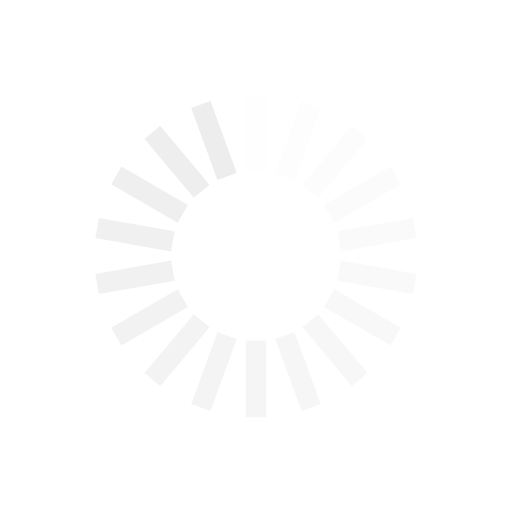
t = 0.00 s
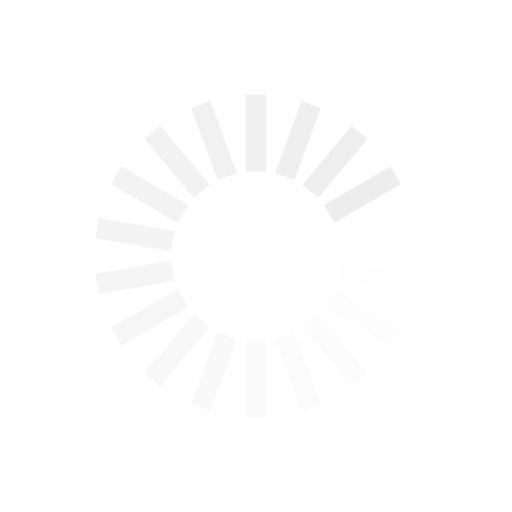
t = 0.19 s
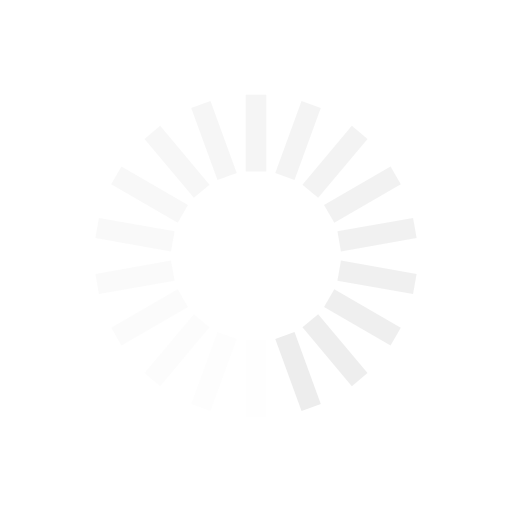
t = 0.38 s
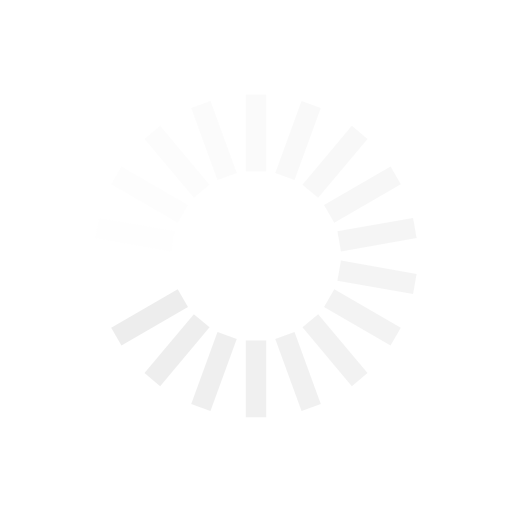
t = 0.57 s

The animated SVG that drew these frames (rendered in a browser with its animation timeline set to each time). Animation: 18 SMIL elements (animate=18); one cycle of 0.76 s, repeats indefinitely.

<?xml version="1.0" encoding="utf-8"?>
<svg xmlns="http://www.w3.org/2000/svg" xmlns:xlink="http://www.w3.org/1999/xlink" style="margin: auto; background: none; display: block; shape-rendering: auto;" width="124px" height="124px" viewBox="0 0 100 100" preserveAspectRatio="xMidYMid">
<g transform="rotate(0 50 50)">
  <rect x="48" y="18.5" rx="0" ry="0" width="4" height="15" fill="#ededed">
    <animate attributeName="opacity" values="1;0" keyTimes="0;1" dur="0.7575757575757576s" begin="-0.7154882154882154s" repeatCount="indefinite"></animate>
  </rect>
</g><g transform="rotate(20 50 50)">
  <rect x="48" y="18.5" rx="0" ry="0" width="4" height="15" fill="#ededed">
    <animate attributeName="opacity" values="1;0" keyTimes="0;1" dur="0.7575757575757576s" begin="-0.6734006734006733s" repeatCount="indefinite"></animate>
  </rect>
</g><g transform="rotate(40 50 50)">
  <rect x="48" y="18.5" rx="0" ry="0" width="4" height="15" fill="#ededed">
    <animate attributeName="opacity" values="1;0" keyTimes="0;1" dur="0.7575757575757576s" begin="-0.6313131313131313s" repeatCount="indefinite"></animate>
  </rect>
</g><g transform="rotate(60 50 50)">
  <rect x="48" y="18.5" rx="0" ry="0" width="4" height="15" fill="#ededed">
    <animate attributeName="opacity" values="1;0" keyTimes="0;1" dur="0.7575757575757576s" begin="-0.5892255892255892s" repeatCount="indefinite"></animate>
  </rect>
</g><g transform="rotate(80 50 50)">
  <rect x="48" y="18.5" rx="0" ry="0" width="4" height="15" fill="#ededed">
    <animate attributeName="opacity" values="1;0" keyTimes="0;1" dur="0.7575757575757576s" begin="-0.5471380471380471s" repeatCount="indefinite"></animate>
  </rect>
</g><g transform="rotate(100 50 50)">
  <rect x="48" y="18.5" rx="0" ry="0" width="4" height="15" fill="#ededed">
    <animate attributeName="opacity" values="1;0" keyTimes="0;1" dur="0.7575757575757576s" begin="-0.505050505050505s" repeatCount="indefinite"></animate>
  </rect>
</g><g transform="rotate(120 50 50)">
  <rect x="48" y="18.5" rx="0" ry="0" width="4" height="15" fill="#ededed">
    <animate attributeName="opacity" values="1;0" keyTimes="0;1" dur="0.7575757575757576s" begin="-0.4629629629629629s" repeatCount="indefinite"></animate>
  </rect>
</g><g transform="rotate(140 50 50)">
  <rect x="48" y="18.5" rx="0" ry="0" width="4" height="15" fill="#ededed">
    <animate attributeName="opacity" values="1;0" keyTimes="0;1" dur="0.7575757575757576s" begin="-0.42087542087542085s" repeatCount="indefinite"></animate>
  </rect>
</g><g transform="rotate(160 50 50)">
  <rect x="48" y="18.5" rx="0" ry="0" width="4" height="15" fill="#ededed">
    <animate attributeName="opacity" values="1;0" keyTimes="0;1" dur="0.7575757575757576s" begin="-0.3787878787878788s" repeatCount="indefinite"></animate>
  </rect>
</g><g transform="rotate(180 50 50)">
  <rect x="48" y="18.5" rx="0" ry="0" width="4" height="15" fill="#ededed">
    <animate attributeName="opacity" values="1;0" keyTimes="0;1" dur="0.7575757575757576s" begin="-0.33670033670033667s" repeatCount="indefinite"></animate>
  </rect>
</g><g transform="rotate(200 50 50)">
  <rect x="48" y="18.5" rx="0" ry="0" width="4" height="15" fill="#ededed">
    <animate attributeName="opacity" values="1;0" keyTimes="0;1" dur="0.7575757575757576s" begin="-0.2946127946127946s" repeatCount="indefinite"></animate>
  </rect>
</g><g transform="rotate(220 50 50)">
  <rect x="48" y="18.5" rx="0" ry="0" width="4" height="15" fill="#ededed">
    <animate attributeName="opacity" values="1;0" keyTimes="0;1" dur="0.7575757575757576s" begin="-0.2525252525252525s" repeatCount="indefinite"></animate>
  </rect>
</g><g transform="rotate(240 50 50)">
  <rect x="48" y="18.5" rx="0" ry="0" width="4" height="15" fill="#ededed">
    <animate attributeName="opacity" values="1;0" keyTimes="0;1" dur="0.7575757575757576s" begin="-0.21043771043771042s" repeatCount="indefinite"></animate>
  </rect>
</g><g transform="rotate(260 50 50)">
  <rect x="48" y="18.5" rx="0" ry="0" width="4" height="15" fill="#ededed">
    <animate attributeName="opacity" values="1;0" keyTimes="0;1" dur="0.7575757575757576s" begin="-0.16835016835016833s" repeatCount="indefinite"></animate>
  </rect>
</g><g transform="rotate(280 50 50)">
  <rect x="48" y="18.5" rx="0" ry="0" width="4" height="15" fill="#ededed">
    <animate attributeName="opacity" values="1;0" keyTimes="0;1" dur="0.7575757575757576s" begin="-0.12626262626262624s" repeatCount="indefinite"></animate>
  </rect>
</g><g transform="rotate(300 50 50)">
  <rect x="48" y="18.5" rx="0" ry="0" width="4" height="15" fill="#ededed">
    <animate attributeName="opacity" values="1;0" keyTimes="0;1" dur="0.7575757575757576s" begin="-0.08417508417508417s" repeatCount="indefinite"></animate>
  </rect>
</g><g transform="rotate(320 50 50)">
  <rect x="48" y="18.5" rx="0" ry="0" width="4" height="15" fill="#ededed">
    <animate attributeName="opacity" values="1;0" keyTimes="0;1" dur="0.7575757575757576s" begin="-0.04208754208754208s" repeatCount="indefinite"></animate>
  </rect>
</g><g transform="rotate(340 50 50)">
  <rect x="48" y="18.5" rx="0" ry="0" width="4" height="15" fill="#ededed">
    <animate attributeName="opacity" values="1;0" keyTimes="0;1" dur="0.7575757575757576s" begin="0s" repeatCount="indefinite"></animate>
  </rect>
</g>
<!-- [ldio] generated by https://loading.io/ --></svg>
